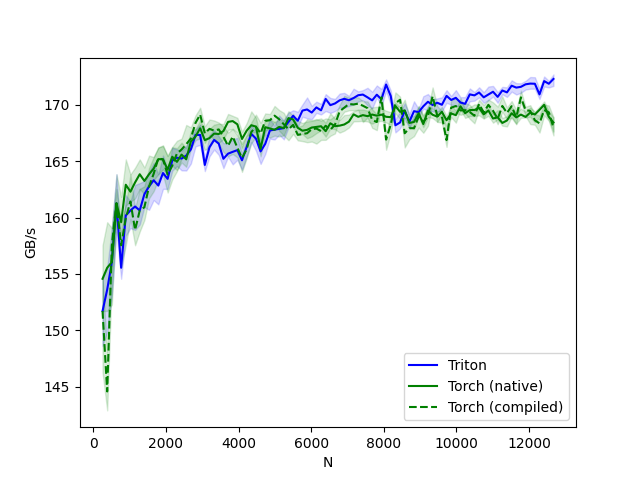

Source data for this figure (header and first rows):
N, Triton, Torch (native), Torch (compiled)
256, 151.7, 154.6, 151.7
384, 153.6, 155.5, 144.6
512, 156, 156, 157.5
640, 161.3, 161.3, 161.3
768, 155.5, 159.6, 157.5
896, 160.2, 162.9, 159.9
1024, 160.6, 162.3, 161.4
1152, 161, 163.1, 158.9
1280, 160.6, 163.8, 160.6
1408, 162.1, 163.2, 160.9
1536, 162.8, 163.8, 162.8
1664, 163.3, 164.3, 163.9
1792, 162.8, 165.2, 165.3
1920, 163.9, 165.2, 165.2
2048, 163.4, 164.3, 163.8
2176, 165.1, 165.4, 164.6
2304, 165.3, 164.9, 165.7
2432, 165.2, 165.6, 166
2560, 165.5, 165.2, 166.5
2688, 166.1, 166.7, 167
2816, 167.3, 167.2, 168.4
2944, 167.3, 167.9, 169.1
3072, 164.7, 166.9, 167.5
3200, 166.2, 167, 167.9
3328, 166.9, 167.4, 167.7
3456, 166.6, 167.4, 167.8
3584, 165.2, 167.7, 167.2
3712, 165.7, 168.5, 166.4
3840, 165.8, 168.6, 167.2
3968, 166, 168.3, 166.2
4096, 165.1, 167, 165.3
4224, 166.3, 167.7, 166.1
4352, 167.4, 168.2, 167.6
4480, 167, 168.1, 168.1
4608, 165.9, 166.1, 167.5
4736, 166.5, 168, 168.6
4864, 167.7, 167.9, 168.6
4992, 167.8, 167.8, 169
5120, 167.9, 168, 168.7
5248, 167.9, 167.9, 168.3
5376, 168.5, 168.8, 167.8
5504, 169, 168.7, 168.2
5632, 168.6, 168, 167.3
5760, 169.5, 167.7, 167.4
5888, 169.6, 167.8, 167.5
6016, 169.3, 168, 167.8
6144, 169.8, 168, 167.9
6272, 169.5, 168.1, 167.7
6400, 170.5, 167.7, 168.1
6528, 170, 168.4, 167.8
6656, 170.1, 168.1, 168.2
6784, 170.4, 168.2, 169.4
6912, 170.5, 168.3, 169.7
7040, 170.4, 168.5, 170.1
7168, 170.6, 169.2, 170
7296, 170.9, 168.9, 170.1
7424, 170.9, 169.1, 169.9
7552, 170.7, 169, 169.7
7680, 170.4, 169.1, 168.7
7808, 170.9, 169, 168.5
... 38 more rows
